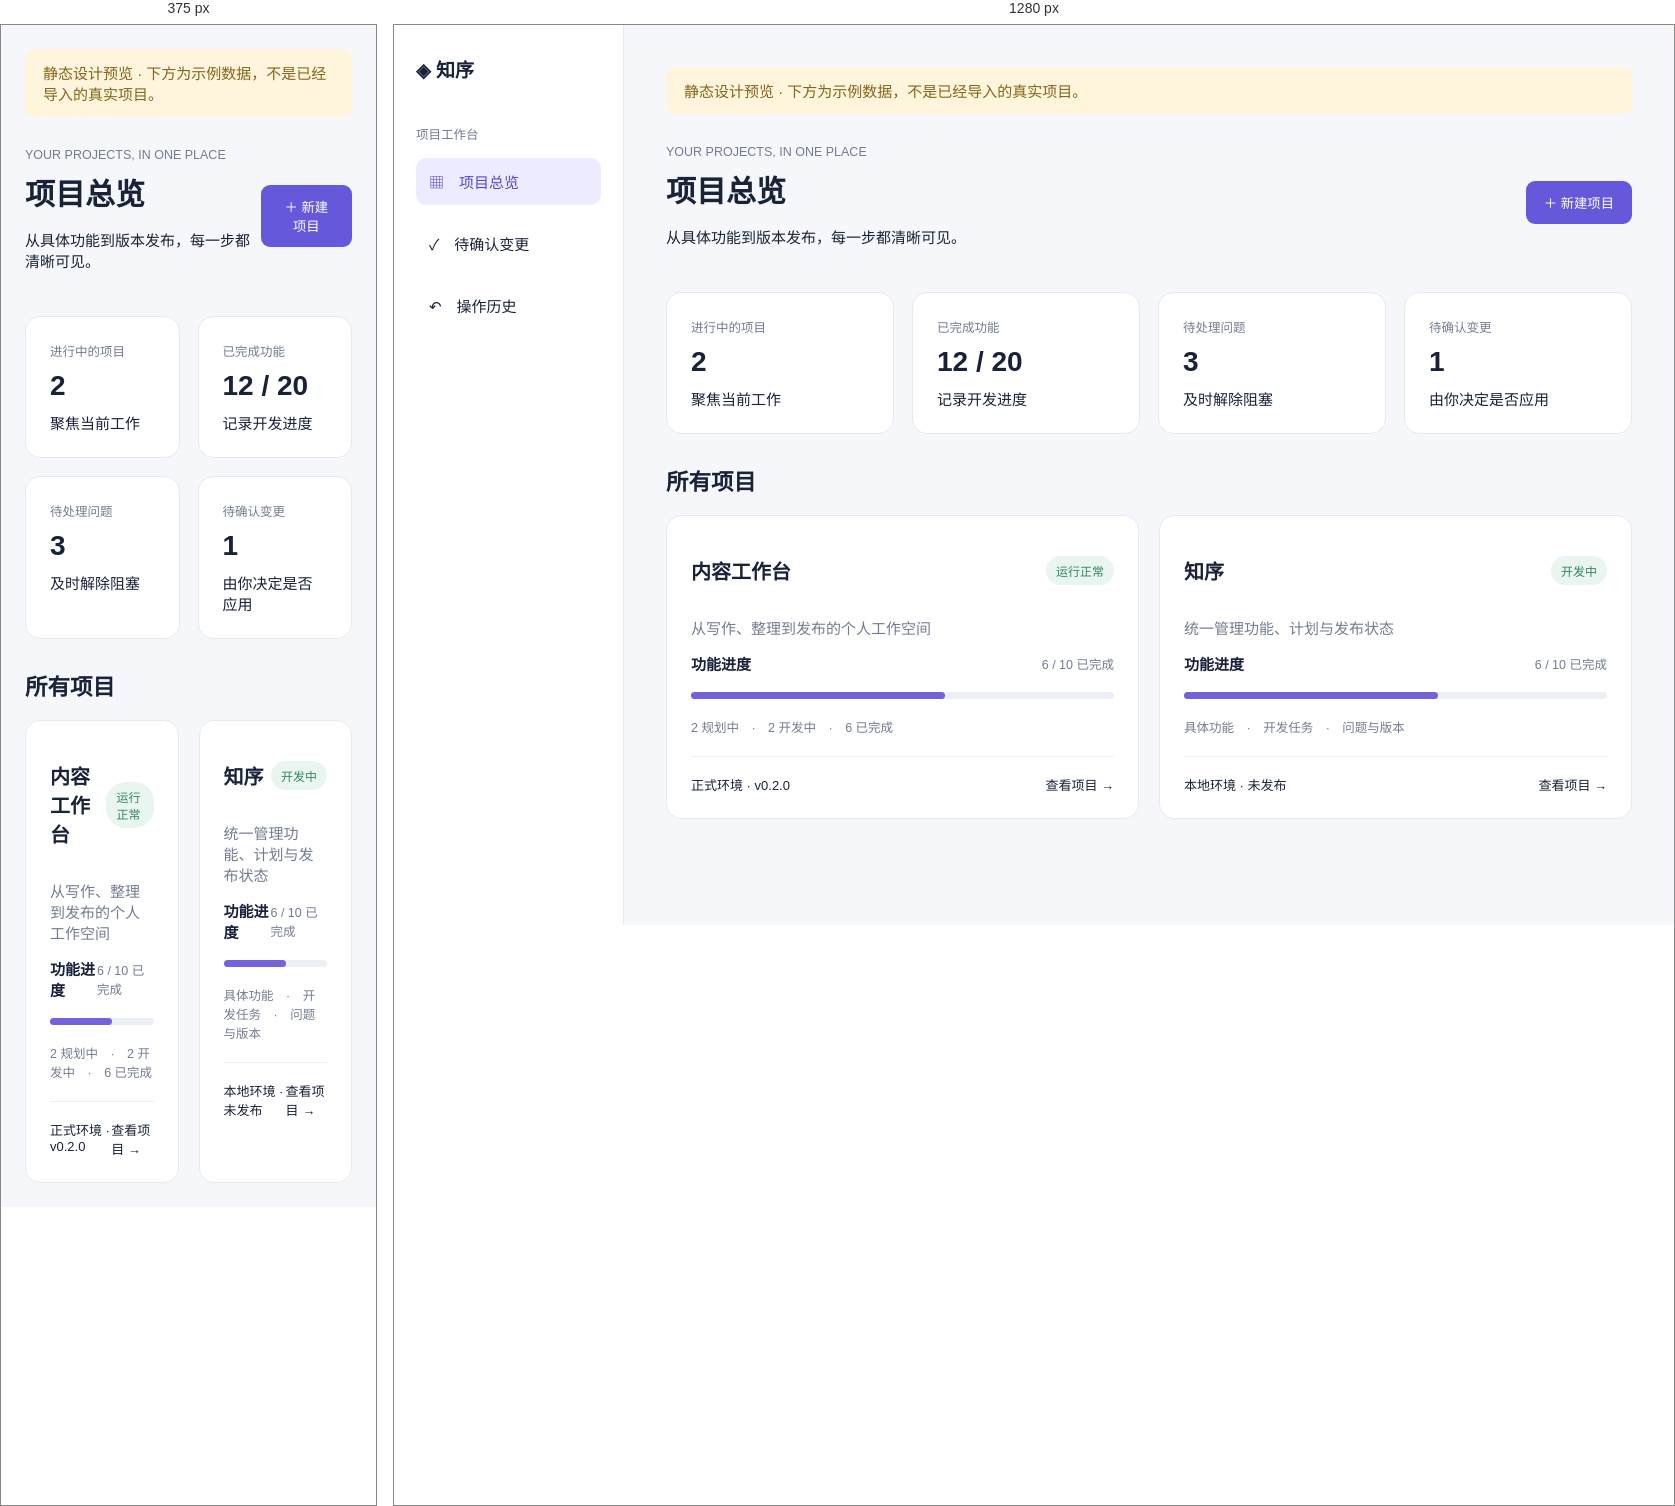
Rendered at 375 px and 1280 px, left to right.

<!-- file: index.html -->
<!doctype html>
<html lang="zh-CN">
  <meta charset="utf-8" /><meta
    name="viewport"
    content="width=device-width,initial-scale=1"
  /><title>知序 · 静态预览</title
  ><style>
    * {
      box-sizing: border-box;
    }
    body {
      margin: 0;
      background: #f6f7fb;
      color: #182238;
      font: 15px system-ui;
    }
    aside {
      position: fixed;
      width: 230px;
      height: 100vh;
      background: #fff;
      border-right: 1px solid #e6e9f0;
      padding: 30px 22px;
    }
    b.logo {
      font-size: 19px;
      display: block;
      margin-bottom: 42px;
    }
    nav p {
      padding: 13px;
      border-radius: 10px;
    }
    nav p:first-child {
      background: #ecebff;
      color: #5449ca;
    }
    main {
      margin-left: 230px;
      padding: 42px;
      max-width: 1600px;
    }
    header {
      display: flex;
      justify-content: space-between;
      align-items: center;
    }
    small {
      color: #727c91;
    }
    h1 {
      font-size: 30px;
      margin: 8px 0;
    }
    button {
      border: 0;
      border-radius: 9px;
      background: #6658db;
      color: white;
      padding: 12px 18px;
    }
    .metrics {
      display: grid;
      grid-template-columns: repeat(4, 1fr);
      gap: 18px;
      margin: 30px 0;
    }
    .card,
    article {
      background: white;
      border: 1px solid #e6e9f0;
      border-radius: 15px;
      padding: 24px;
    }
    .card strong {
      font-size: 28px;
      display: block;
      margin: 10px 0;
    }
    .projects {
      display: grid;
      grid-template-columns: repeat(2, 1fr);
      gap: 20px;
    }
    article h2 {
      font-size: 20px;
    }
    article p {
      color: #727c91;
    }
    .row {
      display: flex;
      justify-content: space-between;
      align-items: center;
    }
    .tag {
      color: #368461;
      background: #e8f6ef;
      padding: 6px 10px;
      border-radius: 20px;
      font-size: 12px;
    }
    .bar {
      height: 7px;
      background: #edeff6;
      border-radius: 6px;
      margin: 18px 0;
    }
    .bar span {
      display: block;
      height: 100%;
      width: 60%;
      background: #7362da;
      border-radius: 6px;
    }
    .note {
      padding: 13px 18px;
      background: #fff5dc;
      border-radius: 9px;
      color: #83651b;
      margin-bottom: 28px;
    }
    footer {
      border-top: 1px solid #eceef5;
      padding-top: 18px;
      font-size: 13px;
      display: flex;
      justify-content: space-between;
      margin-top: 20px;
    }
    @media (max-width: 800px) {
      aside {
        display: none;
      }
      main {
        margin: 0;
        padding: 24px;
      }
      .metrics,
      .projects {
        grid-template-columns: 1fr 1fr;
      }
    }
  </style>
  <aside>
    <b class="logo">◈ 知序</b><small>项目工作台</small>
    <nav>
      <p>▦　项目总览</p>
      <p>✓　待确认变更</p>
      <p>↶　操作历史</p>
    </nav>
  </aside>
  <main>
    <div class="note">静态设计预览 · 下方为示例数据，不是已经导入的真实项目。</div>
    <header>
      <div>
        <small>YOUR PROJECTS, IN ONE PLACE</small>
        <h1>项目总览</h1>
        <p>从具体功能到版本发布，每一步都清晰可见。</p>
      </div>
      <button>＋ 新建项目</button>
    </header>
    <section class="metrics">
      <div class="card"><small>进行中的项目</small><strong>2</strong>聚焦当前工作</div>
      <div class="card"><small>已完成功能</small><strong>12 / 20</strong>记录开发进度</div>
      <div class="card"><small>待处理问题</small><strong>3</strong>及时解除阻塞</div>
      <div class="card"><small>待确认变更</small><strong>1</strong>由你决定是否应用</div>
    </section>
    <h2>所有项目</h2>
    <div class="projects">
      <article>
        <div class="row">
          <h2>内容工作台</h2>
          <span class="tag">运行正常</span>
        </div>
        <p>从写作、整理到发布的个人工作空间</p>
        <div class="row"><strong>功能进度</strong><small>6 / 10 已完成</small></div>
        <div class="bar"><span></span></div>
        <small>2 规划中　·　2 开发中　·　6 已完成</small>
        <footer><span>正式环境 · v0.2.0</span><span>查看项目 →</span></footer>
      </article>
      <article>
        <div class="row">
          <h2>知序</h2>
          <span class="tag">开发中</span>
        </div>
        <p>统一管理功能、计划与发布状态</p>
        <div class="row"><strong>功能进度</strong><small>6 / 10 已完成</small></div>
        <div class="bar"><span></span></div>
        <small>具体功能　·　开发任务　·　问题与版本</small>
        <footer><span>本地环境 · 未发布</span><span>查看项目 →</span></footer>
      </article>
    </div>
  </main>
</html>